The GitHub repository FerdyOktavian/klasifikasi_sawit_efficientNetV2 contains a labelled image folder "dataset_split" with 3 categories: belum masak, masak, terlalu masak. Examples follow, each with its label.

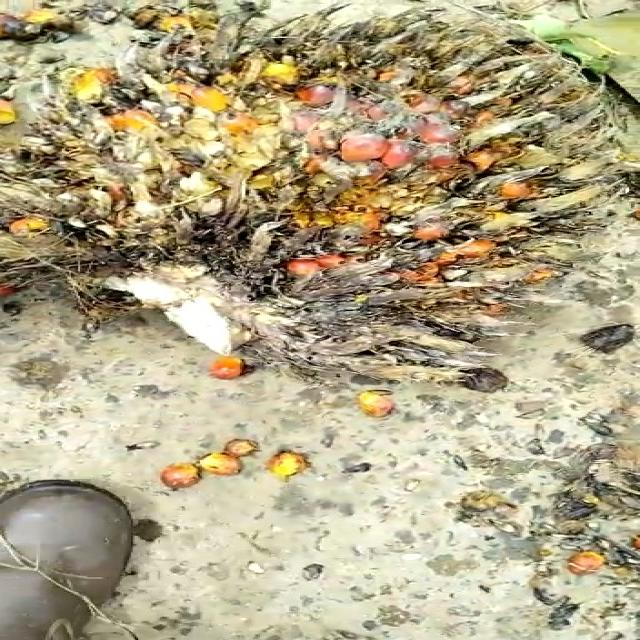
Label: terlalu masak

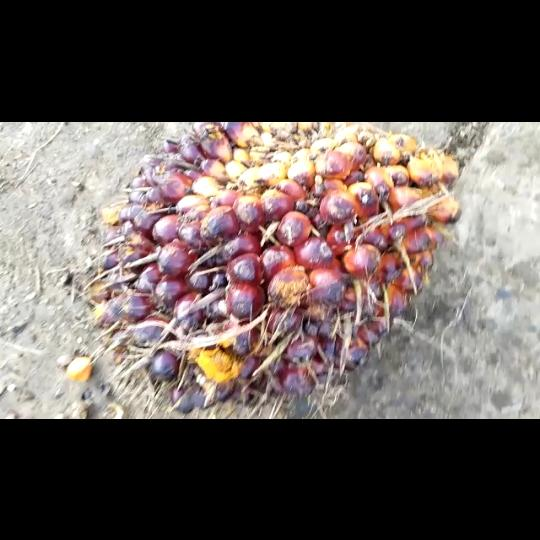
Label: belum masak

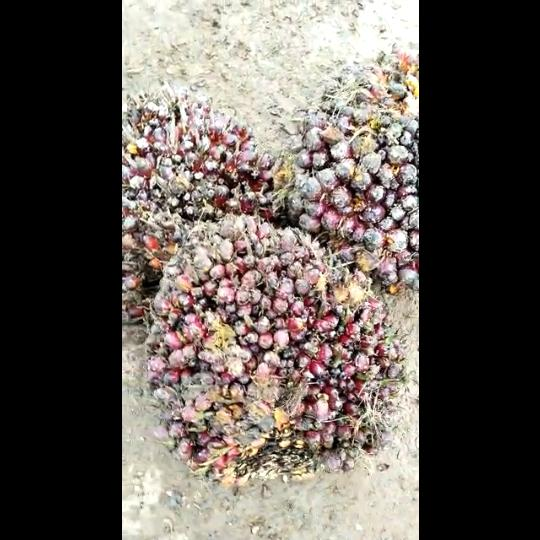
Label: belum masak

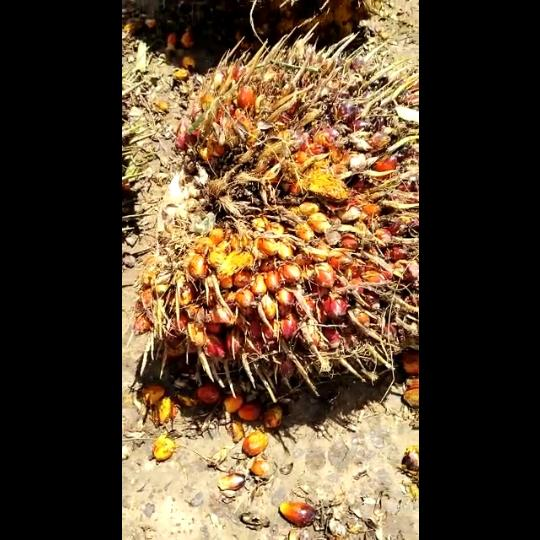
Label: masak

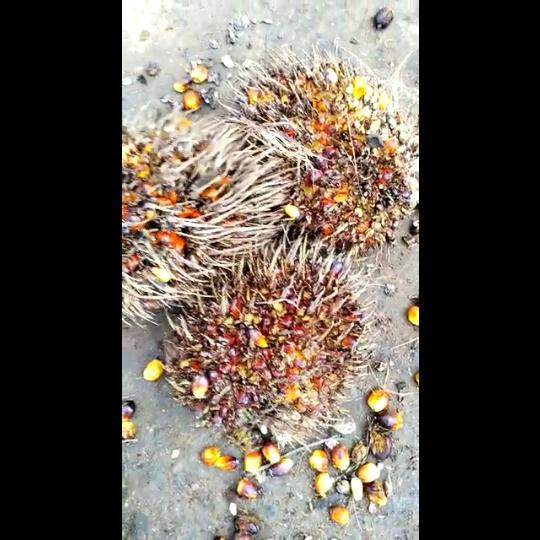
Label: terlalu masak

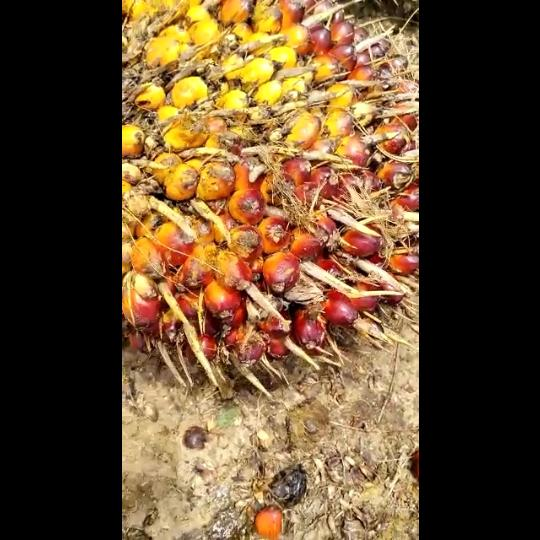
Label: masak
